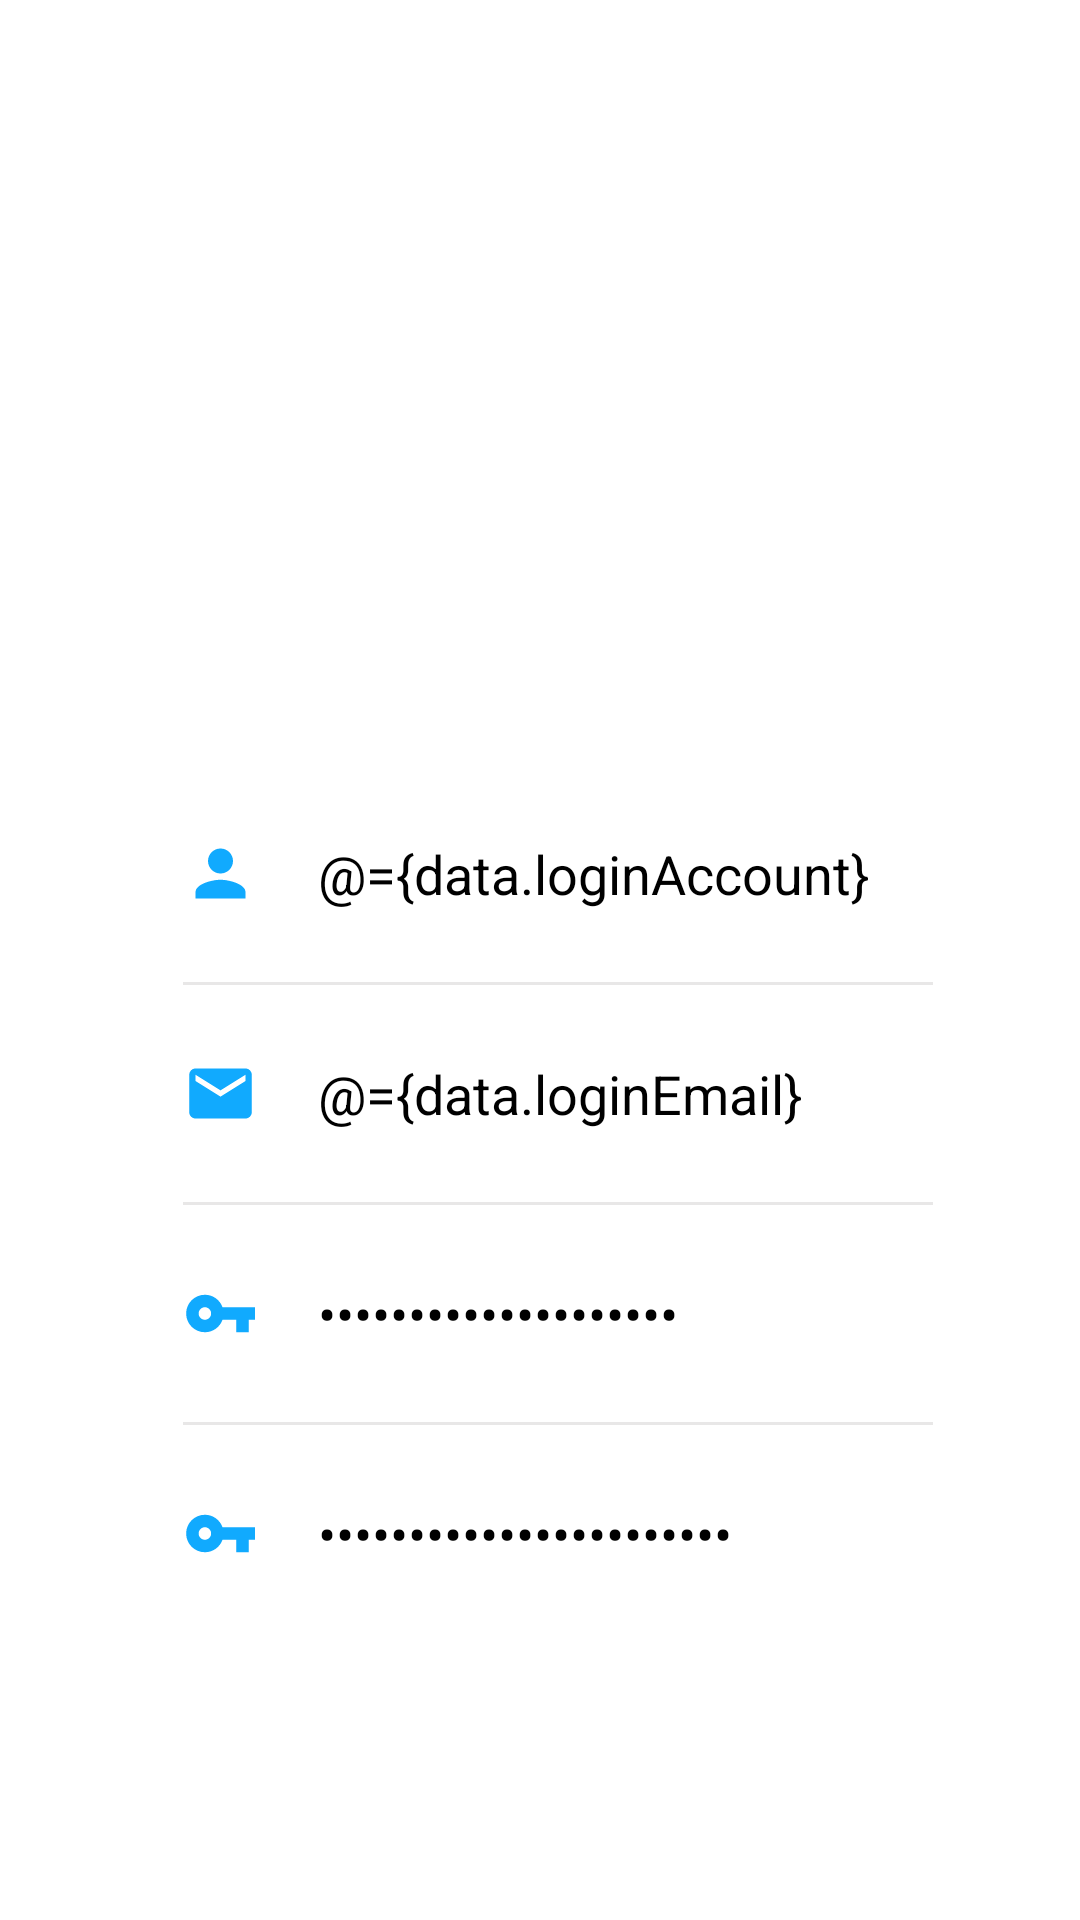

Reconstruct the res/layout file that produces this screen, plus the resources it refers to.
<!-- AndroidManifest.xml: application theme AppThemeNoActionBar -->
<!-- res/layout/activity_register.xml -->
<?xml version="1.0" encoding="utf-8"?>
<layout xmlns:android="http://schemas.android.com/apk/res/android"
    xmlns:app="http://schemas.android.com/apk/res-auto"
    xmlns:tools="http://schemas.android.com/tools">

    <data>
        <variable
            name="data"
            type="com.example.watchmore.viewmodel.RegisterViewModel" />
    </data>

    <RelativeLayout
        android:layout_width="match_parent"
        android:layout_height="match_parent"
        android:background="#ffffff"
        tools:context=".activity.LoginActivity">

        <ImageView
            android:layout_width="match_parent"
            android:layout_height="329dp"
            android:scaleType="fitXY"
            android:src="@mipmap/login" />

        <LinearLayout
            android:layout_width="match_parent"
            android:layout_height="wrap_content"
            android:layout_marginTop="278dp"
            android:orientation="vertical">

            <LinearLayout
                android:layout_width="match_parent"
                android:layout_height="wrap_content"
                android:layout_marginLeft="18dp"
                android:layout_marginRight="18dp"
                android:background="@drawable/shape_login_form"
                android:gravity="center"
                android:orientation="vertical"
                android:paddingLeft="43dp"
                android:paddingRight="31dp">

                <LinearLayout
                    android:layout_width="match_parent"
                    android:layout_height="wrap_content"
                    android:gravity="center_vertical"
                    android:orientation="horizontal">

                    <ImageView
                        android:layout_width="25dp"
                        android:layout_height="25dp"
                        android:src="@drawable/ic_baseline_person_24" />

                    <EditText
                        android:id="@+id/et_account"
                        android:layout_width="wrap_content"
                        android:layout_height="wrap_content"
                        android:layout_marginLeft="20dp"
                        android:background="@null"
                        android:hint="@string/account_hint"
                        android:textColor="#000000"
                        android:textColorHint="#bcbcbc"
                        android:text="@={data.loginAccount}"
                        android:textSize="18sp" />
                </LinearLayout>

                <View
                    android:layout_width="match_parent"
                    android:layout_height="1dp"
                    android:layout_marginTop="23dp"
                    android:layout_marginBottom="23dp"
                    android:background="@color/divider" />

                <LinearLayout
                    android:layout_width="match_parent"
                    android:layout_height="wrap_content"
                    android:gravity="center_vertical"
                    android:orientation="horizontal">

                    <ImageView
                        android:layout_width="25dp"
                        android:layout_height="25dp"
                        android:src="@drawable/ic_baseline_email_24" />

                    <EditText
                        android:id="@+id/et_email"
                        android:layout_width="wrap_content"
                        android:layout_height="wrap_content"
                        android:layout_marginLeft="20dp"
                        android:background="@null"
                        android:hint="@string/email_hint"
                        android:textColor="@color/black"
                        android:textColorHint="#bcbcbc"
                        android:text="@={data.loginEmail}"
                        android:textSize="18sp" />
                </LinearLayout>

                <View
                    android:layout_width="match_parent"
                    android:layout_height="1dp"
                    android:layout_marginTop="23dp"
                    android:layout_marginBottom="23dp"
                    android:background="@color/divider" />

                <LinearLayout
                    android:layout_width="match_parent"
                    android:layout_height="wrap_content"
                    android:gravity="center_vertical"
                    android:orientation="horizontal">

                    <ImageView
                        android:layout_width="25dp"
                        android:layout_height="25dp"
                        android:src="@drawable/ic_baseline_vpn_key_24" />

                    <EditText
                        android:id="@+id/et_pwd"
                        android:layout_width="wrap_content"
                        android:layout_height="wrap_content"
                        android:layout_marginLeft="20dp"
                        android:background="@null"
                        android:inputType="textPassword"
                        android:hint="@string/pwd_hint"
                        android:textColor="@color/black"
                        android:textColorHint="#bcbcbc"
                        android:text="@={data.loginPasswd}"
                        android:textSize="18sp" />
                </LinearLayout>

                <View
                    android:layout_width="match_parent"
                    android:layout_height="1dp"
                    android:layout_marginTop="23dp"
                    android:layout_marginBottom="23dp"
                    android:background="@color/divider" />

                <LinearLayout
                    android:layout_width="match_parent"
                    android:layout_height="wrap_content"
                    android:gravity="center_vertical"
                    android:orientation="horizontal">

                    <ImageView
                        android:layout_width="25dp"
                        android:layout_height="25dp"
                        android:src="@drawable/ic_baseline_vpn_key_24" />

                    <EditText
                        android:id="@+id/et_repeatpwd"
                        android:layout_width="wrap_content"
                        android:layout_height="wrap_content"
                        android:layout_marginLeft="20dp"
                        android:background="@null"
                        android:inputType="textPassword"
                        android:hint="@string/repeatpwd_hint"
                        android:textColor="@color/black"
                        android:textColorHint="#bcbcbc"
                        android:text="@={data.loginRepeatpwd}"
                        android:textSize="18sp" />
                </LinearLayout>

            </LinearLayout>

            <Button
                android:id="@+id/btn_register"
                android:layout_width="match_parent"
                android:layout_height="55dp"
                android:layout_marginLeft="18dp"
                android:layout_marginTop="67dp"
                android:layout_marginRight="18dp"
                android:background="@drawable/shape_big_register_btn"
                android:text="@string/register"
                android:textColor="@color/white"
                android:onClick="@{(view)->data.loadDatas(view)}"
                android:textSize="24sp" />

            <TextView
                android:layout_width="wrap_content"
                android:layout_height="wrap_content"
                android:text="@string/toLogin"
                android:layout_marginRight="18dp"
                android:layout_marginTop="10dp"
                android:layout_gravity="right"
                android:clickable="true"
                android:onClick="@{(view)->data.intentToLogin(view)}"/>
        </LinearLayout>
    </RelativeLayout>
</layout>
<!-- resources referenced by this layout -->
<resources>
  <color name="black">#000000</color>
  <color name="divider">#e8e7e7</color>
  <color name="white">#ffffff</color>
  <!-- drawable ic_baseline_email_24 (drawable) -->
  <vector android:height="24dp" android:tint="#11AAFE"
      android:viewportHeight="24" android:viewportWidth="24"
      android:width="24dp" xmlns:android="http://schemas.android.com/apk/res/android">
      <path android:fillColor="@android:color/white" android:pathData="M20,4L4,4c-1.1,0 -1.99,0.9 -1.99,2L2,18c0,1.1 0.9,2 2,2h16c1.1,0 2,-0.9 2,-2L22,6c0,-1.1 -0.9,-2 -2,-2zM20,8l-8,5 -8,-5L4,6l8,5 8,-5v2z"/>
  </vector>
  <!-- drawable ic_baseline_person_24 (drawable) -->
  <vector android:height="24dp" android:tint="#11AAFE"
      android:viewportHeight="24" android:viewportWidth="24"
      android:width="24dp" xmlns:android="http://schemas.android.com/apk/res/android">
      <path android:fillColor="@android:color/white" android:pathData="M12,12c2.21,0 4,-1.79 4,-4s-1.79,-4 -4,-4 -4,1.79 -4,4 1.79,4 4,4zM12,14c-2.67,0 -8,1.34 -8,4v2h16v-2c0,-2.66 -5.33,-4 -8,-4z"/>
  </vector>
  <!-- drawable ic_baseline_vpn_key_24 (drawable) -->
  <vector android:height="24dp" android:tint="#11AAFE"
      android:viewportHeight="24" android:viewportWidth="24"
      android:width="24dp" xmlns:android="http://schemas.android.com/apk/res/android">
      <path android:fillColor="@android:color/white" android:pathData="M12.65,10C11.83,7.67 9.61,6 7,6c-3.31,0 -6,2.69 -6,6s2.69,6 6,6c2.61,0 4.83,-1.67 5.65,-4H17v4h4v-4h2v-4H12.65zM7,14c-1.1,0 -2,-0.9 -2,-2s0.9,-2 2,-2 2,0.9 2,2 -0.9,2 -2,2z"/>
  </vector>
  <string name="account_hint">请输入用户名</string>
  <string name="email_hint">请输入邮箱</string>
  <string name="pwd_hint">请输入密码</string>
  <string name="register">注册</string>
  <string name="repeatpwd_hint">请确认密码</string>
  <string name="toLogin">已有账号，去登录</string>
  <style name="AppThemeNoActionBar" parent="Theme.AppCompat.Light.NoActionBar">
          <item name="windowActionBar">false</item>
          <item name="windowNoTitle">true</item>
          <item name="colorPrimary">@color/colorPrimary</item>
          <item name="colorPrimaryDark">@color/colorPrimaryDark</item>
          <item name="colorAccent">@color/colorAccent</item>
      </style>
  <color name="colorPrimary">#43CD80</color>
  <color name="colorPrimaryDark">#43CD80</color>
  <color name="colorAccent">#03DAC5</color>
</resources>
